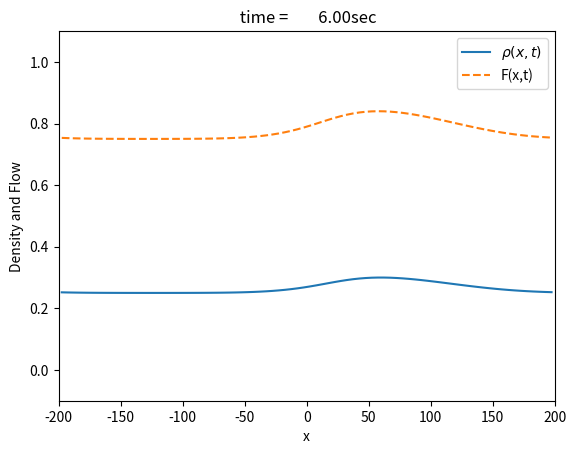

Recreate this plot in Python. (Note: this script raises an exception after producing the figure.)
# traffic - Program to solve the generalized Burger  
# equation for the traffic at a stop light problem
# clear all  help traffic # Clear memory and print header
from __future__ import print_function, division
import numpy as np
import matplotlib.pyplot as plt
from matplotlib import cm # colormap
from mpl_toolkits.mplot3d import Axes3D

#* Select numerical parameters (time step, grid spacing, etc.).
#method = int(input('Choose a numerical method: (1)FTCS, (2)Lax, (3)Lax-Wendroff: '))
method = 3
#N = int(input('Enter number of grid points: '))
N = 80
L = 400.     # System size (meters)
h = L/N      # Grid spacing for periodic boundary conditions
v_max = 25.   # Maximum car speed (m/s)
print('Suggested timestep is ',h/v_max)
#tau = float(input('Enter time step (tau): '))
tau = h/v_max
print('Last car starts moving after %f steps'%((L/4)/(v_max*tau)))
#nstep = int(input('Enter number of steps: '))
nstep = 30
coeff = tau/(2*h)        # Coefficient used by all schemes
coefflw = tau**2/(2*h**2)  # Coefficient used by Lax-Wendroff

#* Set initial and boundary conditions
rho_max = 1.0                  # Maximum density
Flow_max = 0.25*rho_max*v_max  # Maximum Flow

rho_0 = rho_max/4
alpha = 1/5
sigma = L/8



""" # Old init conds
# Initial condition is a square pulse from x = -L/4 to x = 0
rho = np.zeros(N)

for i in range(int(N/4),int(N/2-1)):
  rho[i] = rho_max    # Max density in the square pulse

rho[int(N/2-1)] = rho_max/2  # Try running without this line
"""
# Use periodic boundary conditions
ip = np.arange(0,N)+1
ip[N-1] = 0 # ip = i+1 with periodic b.c.
im = np.arange(0,N)-1
im[0] = N-1 # im = i-1 with periodic b.c.

#* Initialize plotting variables.
iplot = 1
xplot = (np.arange(0,N)+1./2.)*h - L/2  # Coordinates of grid points

# New initial conditions
rho = rho_0*(1+alpha*np.exp(-xplot**2 / (2*sigma**2)))

rplot = np.copy(rho)       # Record the initial state
tplot = np.array([0.0])
plt.ion()
plt.figure(1)
plt.clf()  # Clear figure 1 window and bring forward

#* Loop over desired number of steps.
for istep in range(0,nstep):
	
  #* Compute the flow = (Density)*(Velocity)
  Flow = rho * (v_max*(1 - rho/rho_max))

  #* Compute new values of density using FTCS, 
  #  Lax or Lax-Wendroff method.
  if( method == 1 ) :     ### FTCS method ###
    rho[0:N] = rho[0:N] - coeff*(Flow[ip]-Flow[im])
  elif( method == 2 ):  ### Lax method ###
    rho[0:N] = 0.5*(rho[ip]+rho[im]) - coeff*(Flow[ip]-Flow[im])
  else:                   ### Lax-Wendroff method ###
    cp = v_max*(1. - (rho[ip]+rho[0:N])/rho_max)
    cm = v_max*(1. - (rho[0:N]+rho[im])/rho_max)
    rho[0:N] = rho[0:N] - coeff*(Flow[ip]-Flow[im]) + \
               coefflw*(cp*(Flow[ip]-Flow[0:N]) - cm*(Flow[0:N]-Flow[im]))

  #* Record density for plotting.
  iplot = iplot+1
  rplot = np.vstack((rplot,rho))
  tplot = np.append(tplot,tau*(istep+1))
  
  #* Display snap-shot of density versus position
  plt.clf()
  plt.plot(xplot,rho,'-',xplot,Flow/Flow_max,'--')
  plt.xlabel('x')
  plt.ylabel('Density and Flow')
  plt.title(' time ='+"{:12.2f}".format(tplot[-1])+'sec')
  plt.legend([r'$\rho(x,t)$','F(x,t)'])
  plt.axis([-L/2, L/2, -0.1, 1.1])
  plt.draw()
  plt.pause(0.1)


plt.ioff()
#* Graph density versus position and time as wire-mesh plot
tt,xx = np.meshgrid(xplot,tplot)
fig = plt.figure(2)   # Clear figure 2 window and bring forward
ax = fig.gca(projection='3d')
surf = ax.plot_surface(xx, tt, rplot, rstride=1, cstride=1) #, cmap=cm.jet,linewidth=0, antialiased=False)
ax.set_xlabel('Time')
ax.set_ylabel('Position')
ax.set_zlabel('Density versus position and time)')

plt.figure(3)
contourLevels = np.arange(0,1,0.1) #
plt.contour(tt,xx,rplot,contourLevels)  # Contour plot
# clabel(cs,contourLabels)  # Add labels to selected contour levels
plt.xlabel('Time')
plt.ylabel('x')
plt.title('Density contours')
plt.show()


